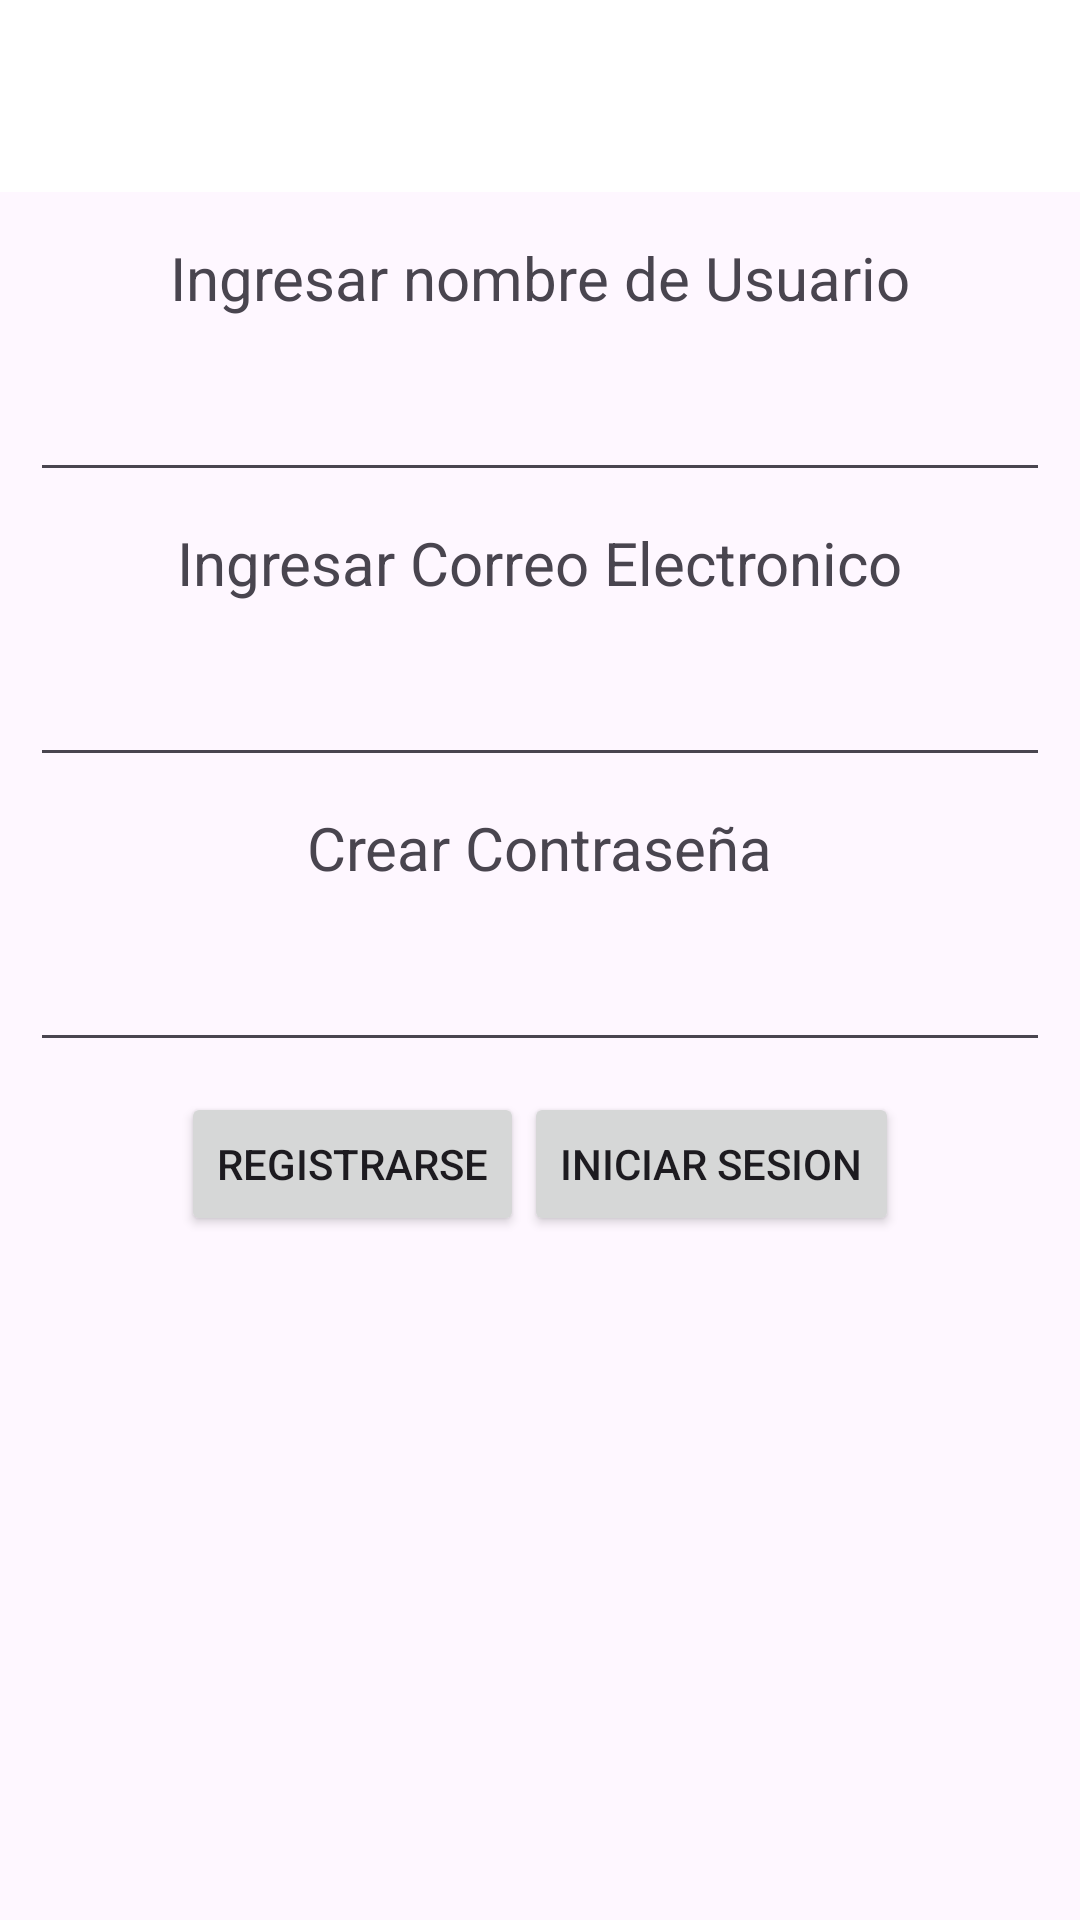

This screen was rendered from an Android layout file. Write that file and the resources it references.
<!-- AndroidManifest.xml: application theme Theme.Geografy -->
<!-- res/layout/activity_signup.xml -->
<?xml version="1.0" encoding="utf-8"?>
<LinearLayout xmlns:android="http://schemas.android.com/apk/res/android"
    xmlns:app="http://schemas.android.com/apk/res-auto"
    xmlns:tools="http://schemas.android.com/tools"
    android:layout_width="match_parent"
    android:layout_height="match_parent"
    tools:context=".SignupActivity"
    android:orientation="vertical"
    android:gravity="center_horizontal">
    <include android:id="@+id/toolbar"
        layout="@layout/primary_toolbar"/>
    <TextView
        android:layout_width="wrap_content"
        android:layout_height="wrap_content"
        android:text="Ingresar nombre de Usuario"
        android:textSize="20sp" />

    <EditText
        android:id="@+id/etUsuario"
        android:layout_width="match_parent"
        android:layout_height="wrap_content"
        android:layout_margin="10dp"
        android:minHeight="48dp"
        android:textSize="15sp"
        tools:text="Nombre de Usuario" />

    <TextView
        android:layout_width="wrap_content"
        android:layout_height="wrap_content"
        android:text="Ingresar Correo Electronico"
        android:textSize="20sp" />

    <EditText
        android:id="@+id/etCorreo"
        android:layout_width="match_parent"
        android:layout_height="wrap_content"
        android:layout_margin="10dp"
        android:minHeight="48dp"
        android:textSize="15sp"
        tools:text="Correo Electronico" />

    <TextView
        android:layout_width="wrap_content"
        android:layout_height="wrap_content"
        android:text="Crear Contraseña"
        android:textSize="20sp" />

    <EditText
        android:id="@+id/etPass"
        android:layout_width="match_parent"
        android:layout_height="wrap_content"
        android:layout_margin="10dp"
        android:inputType="textPassword"
        android:minHeight="48dp"
        android:textSize="15sp"
        tools:text="Contraseña" />
    <LinearLayout
        android:weightSum="1"
        android:layout_width="wrap_content"
        android:layout_height="wrap_content">

        <Button
            android:id="@+id/botonIniciar"
            android:layout_width="wrap_content"
            android:layout_height="wrap_content"
            android:text="Registrarse"
            android:layout_weight=".5"/>

        <Button
            android:id="@+id/botonRegistrar"
            android:layout_width="wrap_content"
            android:layout_height="wrap_content"
            android:text="Iniciar Sesion"
            android:layout_weight=".5"/>

    </LinearLayout>


</LinearLayout>
<!-- res/layout/primary_toolbar.xml (included above) -->
<?xml version="1.0" encoding="utf-8"?>
<androidx.appcompat.widget.Toolbar
    xmlns:android="http://schemas.android.com/apk/res/android"
    android:layout_width="match_parent"
    android:layout_height="wrap_content"
    android:background="@color/white"
    android:elevation="10dp"
    android:layout_marginBottom="15dp">

</androidx.appcompat.widget.Toolbar>
<!-- resources referenced by this layout -->
<resources>
  <style name="Theme.Geografy" parent="Base.Theme.Geografy" />
  <style name="Base.Theme.Geografy" parent="Theme.Material3.DayNight.NoActionBar">
          
          
      </style>
  <!-- not gathered from this repository: default colours our renderer supplied (Android Studio template values) -->
  <color name="white">#FFFFFFFF</color>
</resources>
